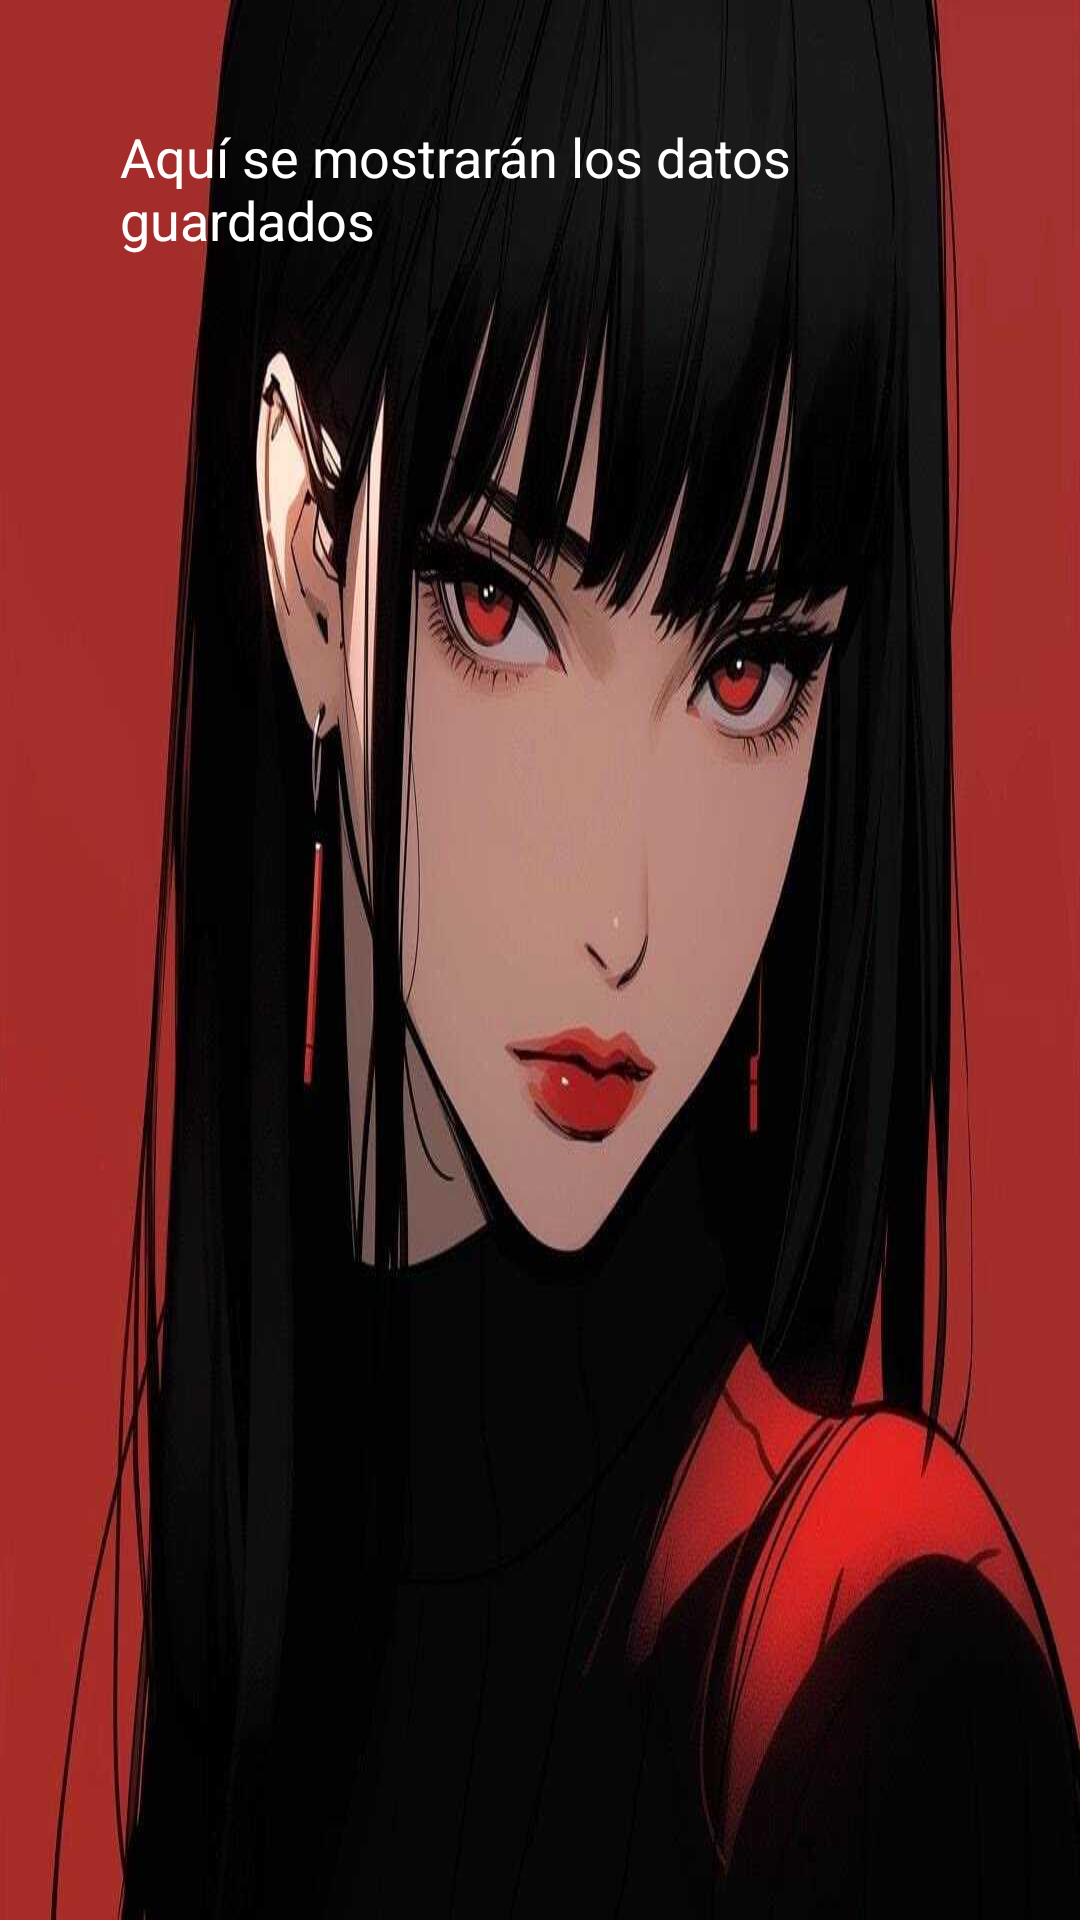

Reconstruct the res/layout file that produces this screen, plus the resources it refers to.
<!-- AndroidManifest.xml: application theme Theme.Sharedprefsfileexample -->
<!-- res/layout/verdatosactivity.xml -->
<?xml version="1.0" encoding="utf-8"?>
<RelativeLayout xmlns:android="http://schemas.android.com/apk/res/android"
    xmlns:tools="http://schemas.android.com/tools"
    android:layout_width="match_parent"
    android:layout_height="match_parent"
    android:background="@color/color_fondo">

    <TextView
        android:id="@+id/texto_datos"
        android:layout_width="wrap_content"
        android:layout_height="wrap_content"
        android:background="@drawable/perfil"
        android:padding="40dp"
        android:text="Aquí se mostrarán los datos guardados"
        android:textColor="@color/blanco"
        android:textSize="18sp"
        tools:ignore="HardcodedText,TextContrastCheck" />
</RelativeLayout>
<!-- resources referenced by this layout -->
<resources>
  <color name="blanco">#FFFFFF</color>
  <color name="color_fondo">#009688</color>
  <!-- drawable perfil: jpg bitmap (drawable, 48730 bytes) -->
  <style name="Theme.Sharedprefsfileexample" parent="Base.Theme.Sharedprefsfileexample" />
  <style name="Base.Theme.Sharedprefsfileexample" parent="Theme.Material3.DayNight.NoActionBar">
          
          
      </style>
</resources>
